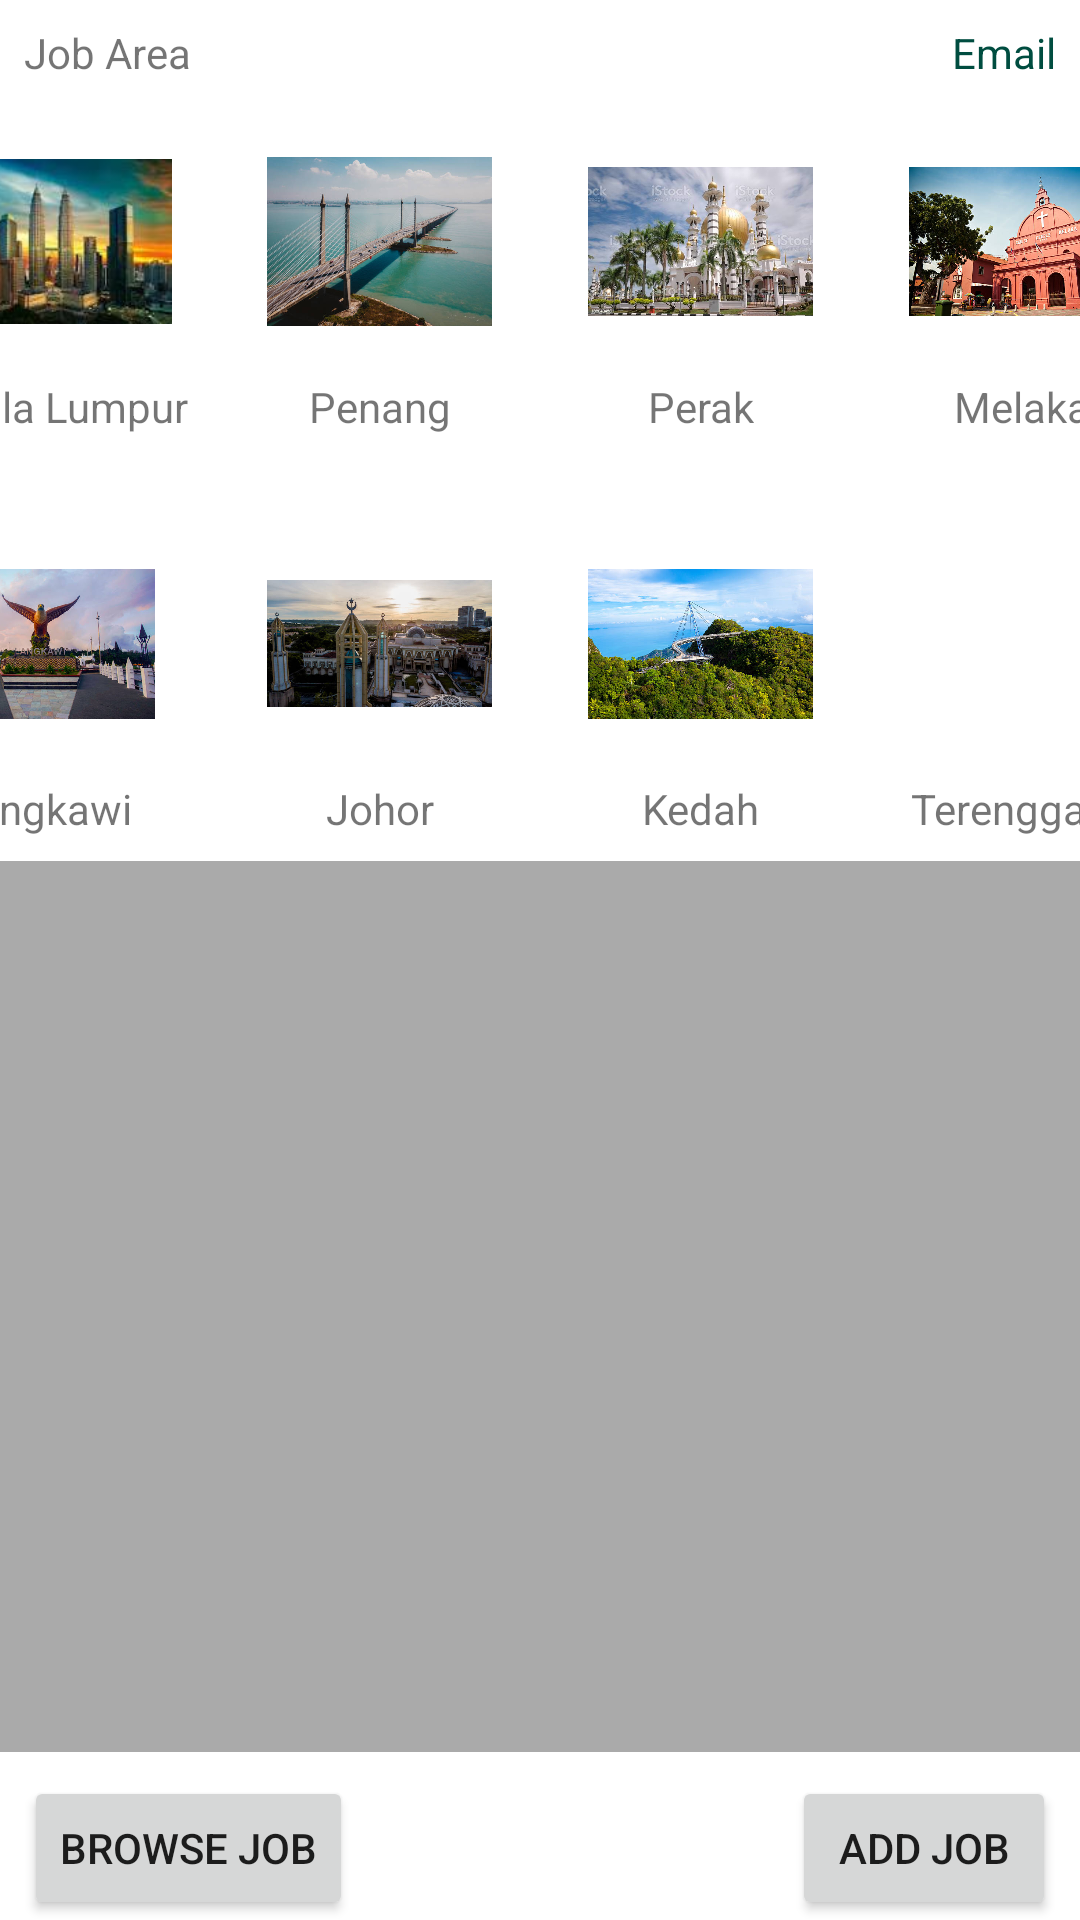

Layout XML and referenced resources for this Android screen:
<!-- AndroidManifest.xml: application theme Theme.AssgFreeLanceService -->
<!-- res/layout/activity_user_home_page.xml -->
<?xml version="1.0" encoding="utf-8"?>
<androidx.constraintlayout.widget.ConstraintLayout xmlns:android="http://schemas.android.com/apk/res/android"
    xmlns:app="http://schemas.android.com/apk/res-auto"
    xmlns:tools="http://schemas.android.com/tools"
    android:layout_width="match_parent"
    android:layout_height="match_parent"
    android:background="@drawable/skyblue_background"
    tools:context=".UserHomePage">

    <TextView
        android:id="@+id/textViewJobArea"
        android:layout_width="0dp"
        android:layout_height="wrap_content"
        android:layout_marginStart="8dp"
        android:layout_marginTop="8dp"
        android:text="@string/JobArea"
        app:layout_constraintStart_toStartOf="parent"
        app:layout_constraintTop_toTopOf="parent" />

    <ImageView
        android:id="@+id/imageViewKl"
        android:layout_width="@dimen/areaImage_margin"
        android:layout_height="@dimen/areaImage_margin"
        android:layout_marginStart="16dp"
        android:layout_marginTop="16dp"
        android:layout_marginEnd="16dp"
        android:contentDescription="@string/KualaLumpur"
        app:layout_constraintEnd_toStartOf="@+id/imageViewPenang"
        app:layout_constraintStart_toStartOf="parent"
        app:layout_constraintTop_toBottomOf="@+id/textViewJobArea"
        app:srcCompat="@drawable/kl" />

    <ImageView
        android:id="@+id/imageViewPenang"
        android:layout_width="@dimen/areaImage_margin"
        android:layout_height="@dimen/areaImage_margin"
        android:layout_marginStart="16dp"
        android:layout_marginEnd="16dp"
        android:contentDescription="@string/penang"
        app:layout_constraintBottom_toBottomOf="@+id/imageViewKl"
        app:layout_constraintEnd_toStartOf="@+id/imageViewPerak"
        app:layout_constraintStart_toEndOf="@+id/imageViewKl"
        app:layout_constraintTop_toTopOf="@+id/imageViewKl"
        app:layout_constraintVertical_bias="0.0"
        app:srcCompat="@drawable/penang" />

    <ImageView
        android:id="@+id/imageViewPerak"
        android:layout_width="@dimen/areaImage_margin"
        android:layout_height="@dimen/areaImage_margin"
        android:layout_marginStart="16dp"
        android:layout_marginEnd="16dp"
        android:contentDescription="@string/perak"
        app:layout_constraintBottom_toBottomOf="@+id/imageViewPenang"
        app:layout_constraintEnd_toStartOf="@+id/imageViewMelaka"
        app:layout_constraintStart_toEndOf="@+id/imageViewPenang"
        app:layout_constraintTop_toTopOf="@+id/imageViewPenang"
        app:layout_constraintVertical_bias="0.0"
        app:srcCompat="@drawable/perak" />

    <ImageView
        android:id="@+id/imageViewMelaka"
        android:layout_width="@dimen/areaImage_margin"
        android:layout_height="@dimen/areaImage_margin"
        android:layout_marginStart="16dp"
        android:layout_marginEnd="16dp"
        android:contentDescription="@string/Melaka"
        app:layout_constraintBottom_toBottomOf="@+id/imageViewPerak"
        app:layout_constraintEnd_toEndOf="parent"
        app:layout_constraintHorizontal_bias="0.822"
        app:layout_constraintStart_toEndOf="@+id/imageViewPerak"
        app:layout_constraintTop_toTopOf="@+id/imageViewPerak"
        app:srcCompat="@drawable/melaka" />

    <ImageView
        android:id="@+id/imageViewKedah"
        android:layout_width="@dimen/areaImage_margin"
        android:layout_height="@dimen/areaImage_margin"
        android:layout_marginTop="32dp"
        android:contentDescription="@string/kedah"
        app:layout_constraintEnd_toEndOf="@+id/imageViewPerak"
        app:layout_constraintStart_toStartOf="@+id/imageViewPerak"
        app:layout_constraintTop_toBottomOf="@+id/textViewPerak"
        app:srcCompat="@drawable/kedah" />

    <ImageView
        android:id="@+id/imageViewJohor"
        android:layout_width="@dimen/areaImage_margin"
        android:layout_height="@dimen/areaImage_margin"
        android:layout_marginTop="32dp"
        android:contentDescription="@string/Johor"
        app:layout_constraintEnd_toEndOf="@+id/imageViewPenang"
        app:layout_constraintStart_toStartOf="@+id/imageViewPenang"
        app:layout_constraintTop_toBottomOf="@+id/textViewPenang"
        app:srcCompat="@drawable/johor" />

    <ImageView
        android:id="@+id/imageViewLangkawi"
        android:layout_width="@dimen/areaImage_margin"
        android:layout_height="@dimen/areaImage_margin"
        android:layout_marginTop="32dp"
        android:contentDescription="@string/Langkawi"
        app:layout_constraintStart_toStartOf="@+id/textViewKL"
        app:layout_constraintTop_toBottomOf="@+id/textViewKL"
        app:srcCompat="@drawable/langkawi" />

    <ImageView
        android:id="@+id/imageViewTerengganu"
        android:layout_width="@dimen/areaImage_margin"
        android:layout_height="@dimen/areaImage_margin"
        android:layout_marginTop="32dp"
        android:contentDescription="@string/terengganu"
        app:layout_constraintEnd_toEndOf="@+id/imageViewMelaka"
        app:layout_constraintHorizontal_bias="0.0"
        app:layout_constraintStart_toStartOf="@+id/imageViewMelaka"
        app:layout_constraintTop_toBottomOf="@+id/textViewMelaka"
        app:srcCompat="@drawable/terengganu"
        tools:ignore="ImageContrastCheck" />

    <TextView
        android:id="@+id/textViewKL"
        android:layout_width="wrap_content"
        android:layout_height="wrap_content"
        android:layout_marginTop="8dp"
        android:text="@string/KualaLumpur"
        app:layout_constraintEnd_toEndOf="@+id/imageViewKl"
        app:layout_constraintStart_toStartOf="@+id/imageViewKl"
        app:layout_constraintTop_toBottomOf="@+id/imageViewKl" />

    <TextView
        android:id="@+id/textViewPenang"
        android:layout_width="wrap_content"
        android:layout_height="wrap_content"
        android:layout_marginTop="8dp"
        android:text="@string/penang"
        app:layout_constraintEnd_toEndOf="@+id/imageViewPenang"
        app:layout_constraintStart_toStartOf="@+id/imageViewPenang"
        app:layout_constraintTop_toBottomOf="@+id/imageViewPenang" />

    <TextView
        android:id="@+id/textViewPerak"
        android:layout_width="wrap_content"
        android:layout_height="wrap_content"
        android:layout_marginTop="8dp"
        android:text="@string/perak"
        app:layout_constraintEnd_toEndOf="@+id/imageViewPerak"
        app:layout_constraintStart_toStartOf="@+id/imageViewPerak"
        app:layout_constraintTop_toBottomOf="@+id/imageViewPerak" />

    <TextView
        android:id="@+id/textViewLangkawi"
        android:layout_width="wrap_content"
        android:layout_height="wrap_content"
        android:layout_marginTop="8dp"
        android:text="@string/Langkawi"
        app:layout_constraintEnd_toEndOf="@+id/imageViewLangkawi"
        app:layout_constraintStart_toStartOf="@+id/imageViewLangkawi"
        app:layout_constraintTop_toBottomOf="@+id/imageViewLangkawi" />

    <TextView
        android:id="@+id/textViewJohor"
        android:layout_width="wrap_content"
        android:layout_height="wrap_content"
        android:layout_marginTop="8dp"
        android:text="@string/Johor"
        app:layout_constraintEnd_toEndOf="@+id/imageViewJohor"
        app:layout_constraintStart_toStartOf="@+id/imageViewJohor"
        app:layout_constraintTop_toBottomOf="@+id/imageViewJohor" />

    <TextView
        android:id="@+id/textViewKedah"
        android:layout_width="wrap_content"
        android:layout_height="wrap_content"
        android:layout_marginTop="8dp"
        android:text="@string/kedah"
        app:layout_constraintEnd_toEndOf="@+id/imageViewKedah"
        app:layout_constraintStart_toStartOf="@+id/imageViewKedah"
        app:layout_constraintTop_toBottomOf="@+id/imageViewKedah" />

    <TextView
        android:id="@+id/textViewMelaka"
        android:layout_width="wrap_content"
        android:layout_height="wrap_content"
        android:layout_marginTop="8dp"
        android:text="@string/Melaka"
        app:layout_constraintEnd_toEndOf="@+id/imageViewMelaka"
        app:layout_constraintStart_toStartOf="@+id/imageViewMelaka"
        app:layout_constraintTop_toBottomOf="@+id/imageViewMelaka" />

    <TextView
        android:id="@+id/textViewTerengganu"
        android:layout_width="wrap_content"
        android:layout_height="wrap_content"
        android:layout_marginTop="8dp"
        android:text="@string/terengganu"
        app:layout_constraintEnd_toEndOf="@+id/imageViewTerengganu"
        app:layout_constraintStart_toStartOf="@+id/imageViewTerengganu"
        app:layout_constraintTop_toBottomOf="@+id/imageViewTerengganu" />

    <Button
        android:id="@+id/button_BrowseJob"
        android:layout_width="wrap_content"
        android:layout_height="wrap_content"
        android:layout_marginStart="8dp"
        android:text="@string/BrowseJob"
        app:layout_constraintBottom_toBottomOf="parent"
        app:layout_constraintStart_toStartOf="parent" />

    <TextView
        android:id="@+id/textEmail"
        android:layout_width="wrap_content"
        android:layout_height="wrap_content"
        android:layout_marginEnd="8dp"
        android:text="@string/hint_email"
        android:textColor="#004D40"
        app:layout_constraintBottom_toBottomOf="@+id/textViewJobArea"
        app:layout_constraintEnd_toEndOf="parent"
        app:layout_constraintTop_toTopOf="@+id/textViewJobArea" />

    <androidx.recyclerview.widget.RecyclerView
        android:id="@+id/recyclerviewJobShow"
        android:layout_width="0dp"
        android:layout_height="0dp"
        android:layout_marginTop="8dp"
        android:layout_marginBottom="8dp"
        android:background="@android:color/darker_gray"
        app:layoutManager="androidx.recyclerview.widget.LinearLayoutManager"
        app:layout_constraintBottom_toTopOf="@+id/button_BrowseJob"
        app:layout_constraintEnd_toEndOf="parent"
        app:layout_constraintHorizontal_bias="1.0"
        app:layout_constraintStart_toStartOf="parent"
        app:layout_constraintTop_toBottomOf="@+id/textViewKedah"
        app:layout_constraintVertical_bias="0.0"
        tools:ignore="MissingConstraints"
        tools:listitem="@layout/activity_job_show_layout" />

    <Button
        android:id="@+id/button_AddNewJob"
        android:layout_width="wrap_content"
        android:layout_height="wrap_content"
        android:layout_marginTop="8dp"
        android:layout_marginEnd="8dp"
        android:layout_marginBottom="8dp"
        android:text="@string/addJob"
        app:layout_constraintBottom_toBottomOf="parent"
        app:layout_constraintEnd_toEndOf="parent"
        app:layout_constraintTop_toTopOf="@+id/button_BrowseJob" />
</androidx.constraintlayout.widget.ConstraintLayout>
<!-- res/layout/activity_job_show_layout.xml (included above) -->
<?xml version="1.0" encoding="utf-8"?>
<androidx.constraintlayout.widget.ConstraintLayout xmlns:android="http://schemas.android.com/apk/res/android"
    xmlns:app="http://schemas.android.com/apk/res-auto"
    xmlns:tools="http://schemas.android.com/tools"
    android:layout_width="match_parent"
    android:layout_height="wrap_content"
    android:orientation="vertical">

    
    <androidx.cardview.widget.CardView
        android:id="@+id/card_view1"
        android:layout_width="match_parent"
        android:layout_height="wrap_content"
        android:layout_margin="8dp"
        android:layout_marginStart="8dp"
        android:layout_marginEnd="8dp"
        app:cardCornerRadius="6dp"
        app:cardElevation="6dp"
        app:layout_constraintEnd_toEndOf="parent"
        app:layout_constraintStart_toStartOf="parent"
        app:layout_constraintTop_toTopOf="parent">

        <androidx.constraintlayout.widget.ConstraintLayout
            android:id="@+id/linearLayout1"
            android:layout_width="match_parent"
            android:layout_height="wrap_content">

            <TextView
                android:id="@+id/JobShow_Title"
                android:layout_width="0dp"
                android:layout_height="wrap_content"
                android:layout_marginStart="8dp"
                android:layout_marginTop="8dp"
                android:contentDescription="@string/jobTitle"
                android:text="@string/jobTitle"
                android:textColor="#2D838F"
                android:textSize="14sp"
                android:textStyle="bold"
                app:layout_constraintStart_toStartOf="parent"
                app:layout_constraintTop_toTopOf="parent"
                app:layout_constraintVertical_chainStyle="packed" />



            <TextView
                android:id="@+id/jobShowJobCategory"
                android:layout_width="wrap_content"
                android:layout_height="wrap_content"
                android:layout_marginTop="10dp"
                android:layout_marginEnd="8dp"
                android:contentDescription="@string/jobCategory"
                android:text="@string/jobCategory"
                android:textSize="14sp"
                android:textStyle="bold"
                app:layout_constraintEnd_toEndOf="parent"
                app:layout_constraintTop_toTopOf="parent" />

            <TextView
                android:id="@+id/jobShowPrice"
                android:layout_width="wrap_content"
                android:layout_height="wrap_content"
                android:layout_marginStart="16dp"
                android:layout_marginTop="8dp"
                android:contentDescription="@string/Price"
                android:text="@string/Price"
                android:textSize="14sp"
                android:textStyle="bold"
                app:layout_constraintStart_toStartOf="parent"
                app:layout_constraintTop_toBottomOf="@+id/jobShowJobCategory" />

            <TextView
                android:id="@+id/textViewJobDescription"
                android:layout_width="0dp"
                android:layout_height="50dp"
                android:layout_marginStart="8dp"
                android:contentDescription="@string/Description"
                android:text="@string/Description"
                android:textSize="14sp"
                android:textStyle="italic"
                app:layout_constraintBottom_toBottomOf="parent"
                app:layout_constraintEnd_toEndOf="parent"
                app:layout_constraintHorizontal_bias="1.0"
                app:layout_constraintStart_toStartOf="parent"
                app:layout_constraintTop_toBottomOf="@+id/jobShowPrice"
                app:layout_constraintVertical_bias="0.2" />

            <Button
                android:id="@+id/btnApply"
                android:layout_width="wrap_content"
                android:layout_height="wrap_content"
                android:layout_marginTop="8dp"
                android:text="@string/apply"
                app:layout_constraintEnd_toEndOf="parent"
                app:layout_constraintTop_toBottomOf="@+id/textViewJobDescription" />

            <TextView
                android:id="@+id/JobShow_State"
                android:layout_width="wrap_content"
                android:layout_height="wrap_content"
                android:layout_marginEnd="8dp"
                android:text="@string/State"
                app:layout_constraintBottom_toBottomOf="@+id/jobShowJobCategory"
                app:layout_constraintEnd_toStartOf="@+id/jobShowJobCategory"
                app:layout_constraintTop_toTopOf="@+id/jobShowJobCategory" />


        </androidx.constraintlayout.widget.ConstraintLayout>

    </androidx.cardview.widget.CardView>


</androidx.constraintlayout.widget.ConstraintLayout>
<!-- resources referenced by this layout -->
<resources>
  <dimen name="areaImage_margin">75dp</dimen>
  <!-- drawable johor: png bitmap (drawable-v24, 43904 bytes) -->
  <!-- drawable kedah: jpg bitmap (drawable-v24, 80856 bytes) -->
  <!-- drawable kl: png bitmap (drawable-v24, 5082 bytes) -->
  <!-- drawable langkawi: png bitmap (drawable-v24, 43083 bytes) -->
  <!-- drawable melaka: jpg bitmap (drawable-v24, 67087 bytes) -->
  <!-- drawable penang: png bitmap (drawable-v24, 44976 bytes) -->
  <!-- drawable perak: png bitmap (drawable-v24, 53846 bytes) -->
  <string name="BrowseJob">Browse Job</string>
  <string name="Description">Job Description</string>
  <string name="JobArea">Job Area</string>
  <string name="Johor">Johor</string>
  <string name="KualaLumpur">Kuala Lumpur</string>
  <string name="Langkawi">Langkawi</string>
  <string name="Melaka">Melaka</string>
  <string name="Price">Price</string>
  <string name="State">State</string>
  <string name="addJob">Add Job</string>
  <string name="apply">Apply Now</string>
  <string name="hint_email">Email</string>
  <string name="jobCategory">Job Category</string>
  <string name="jobTitle">Job Title</string>
  <string name="kedah">Kedah</string>
  <string name="penang">Penang</string>
  <string name="perak">Perak</string>
  <string name="terengganu">Terengganu</string>
  <style name="Theme.AssgFreeLanceService" parent="Theme.MaterialComponents.DayNight.DarkActionBar">
          
          <item name="colorPrimary">@color/purple</item>
          <item name="colorPrimaryVariant">@color/purple</item>
          <item name="colorOnPrimary">@color/white</item>
          
          <item name="colorSecondary">@color/teal_200</item>
          <item name="colorSecondaryVariant">@color/teal_700</item>
          <item name="colorOnSecondary">@color/black</item>
          
          <item name="android:statusBarColor" tools:targetApi="l">?attr/colorPrimaryVariant</item>
          
      </style>
  <color name="white">#FFFFFFFF</color>
  <color name="teal_200">#FF03DAC5</color>
  <color name="teal_700">#FF018786</color>
  <color name="black">#FF000000</color>
</resources>
